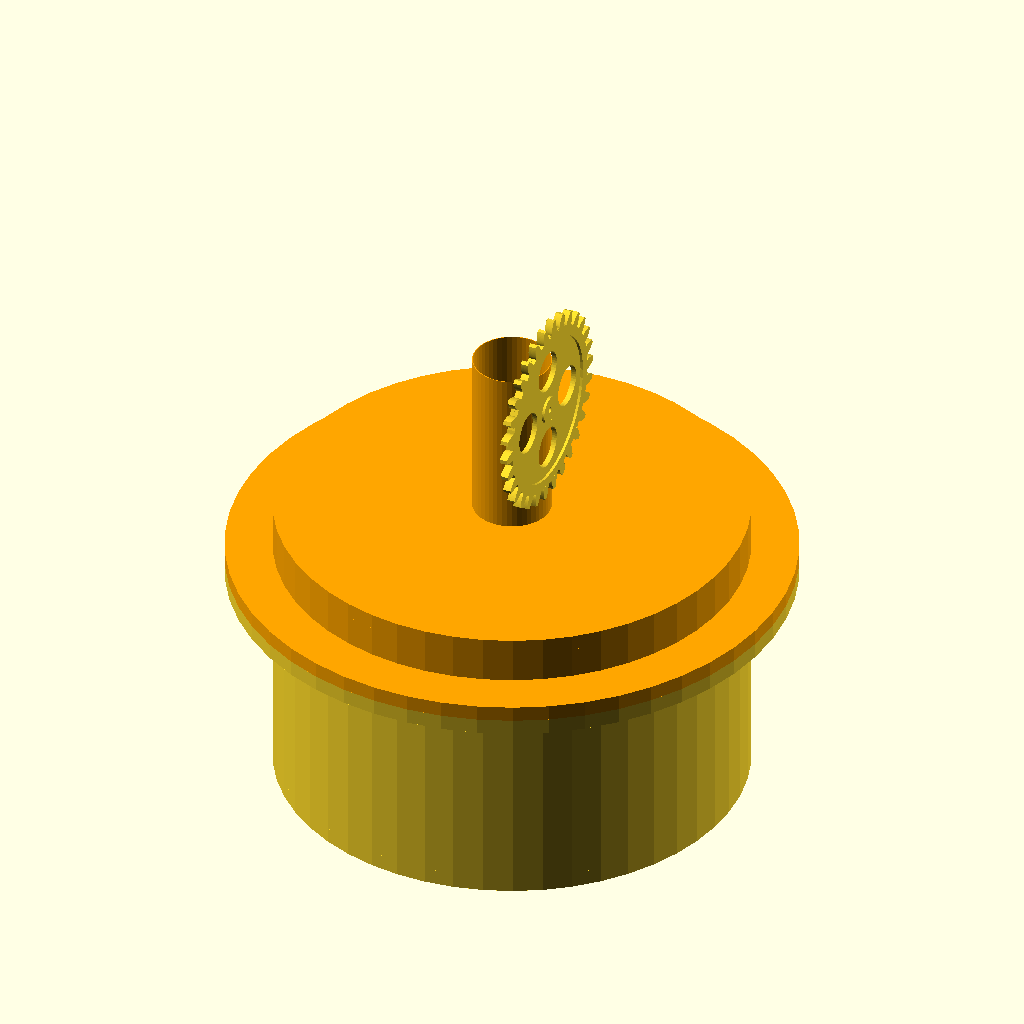
Cell 1: rendered with the file's own defaults.
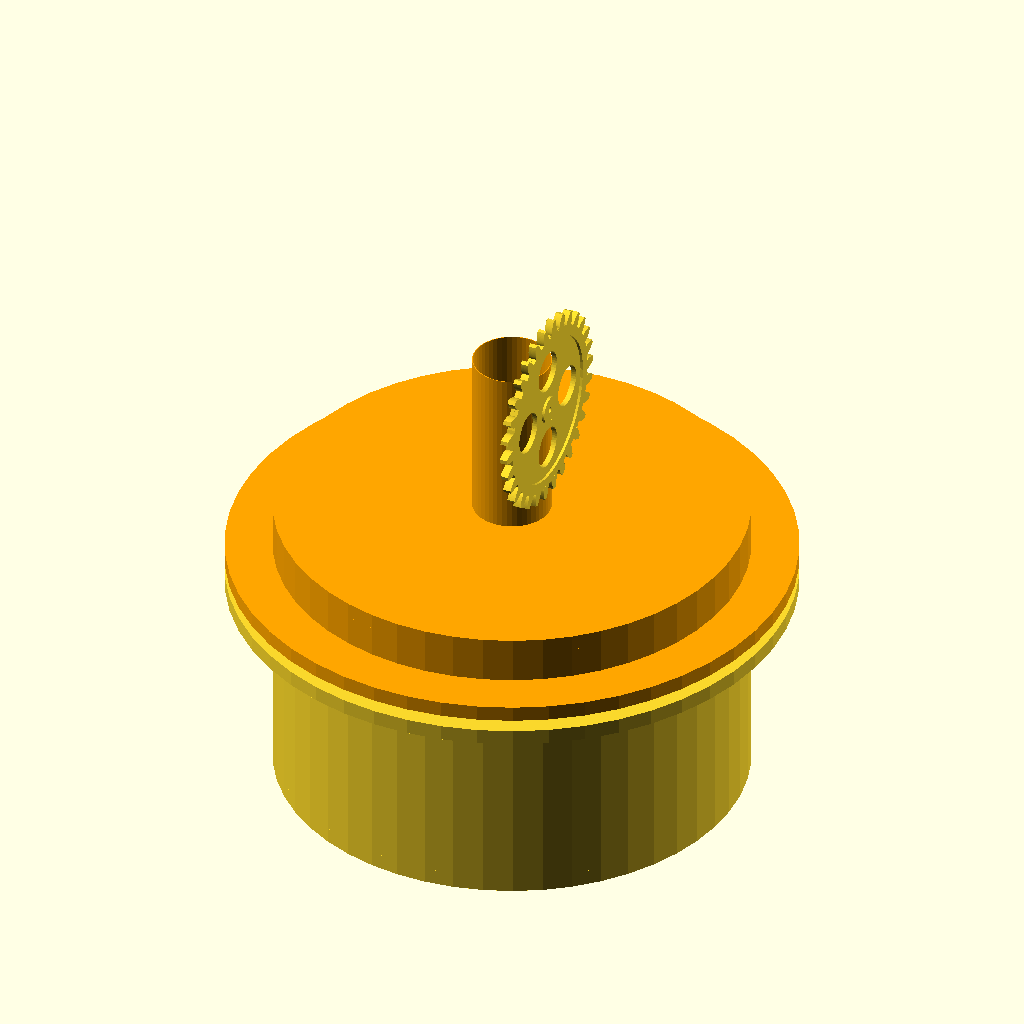
Cell 2: the same model with wall_thickness = 8.
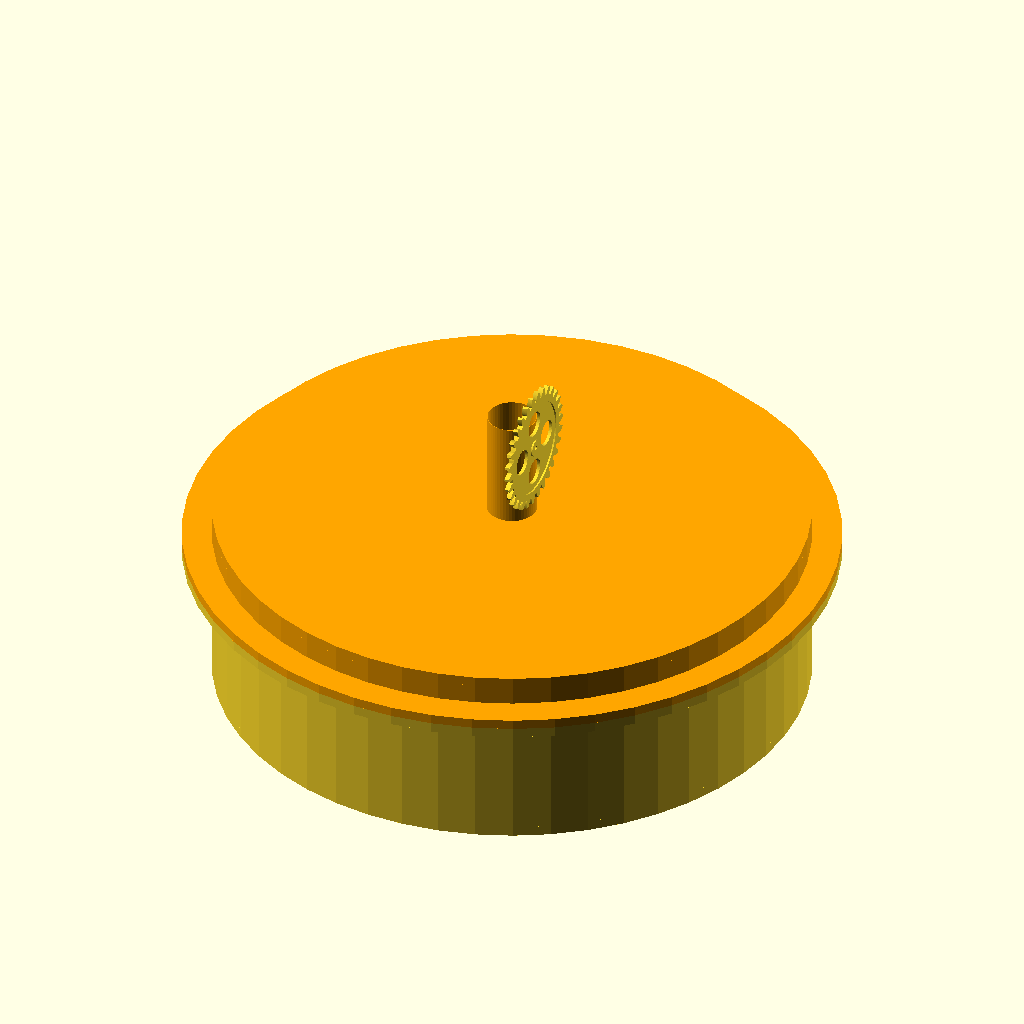
Cell 3: D = 600 (everything else at default).
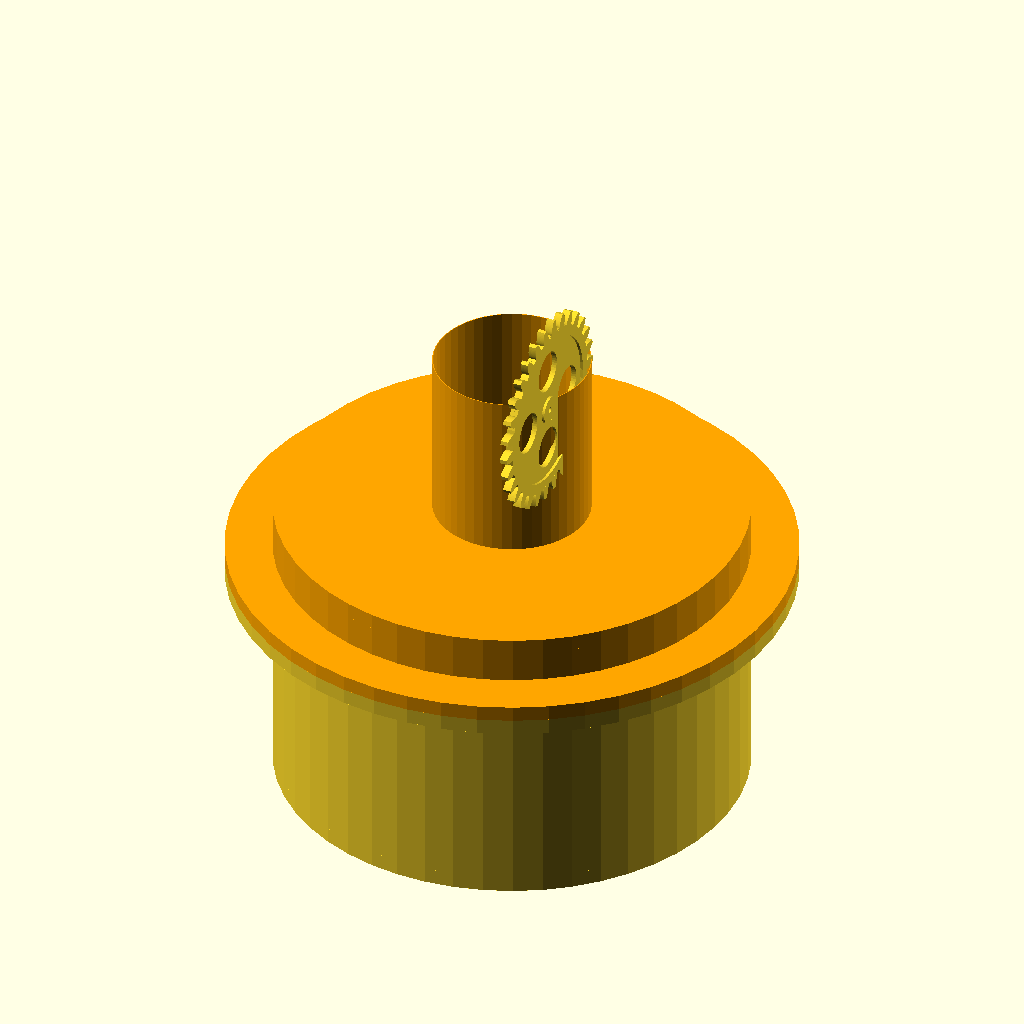
Cell 4: the same model with dPiston = 100.
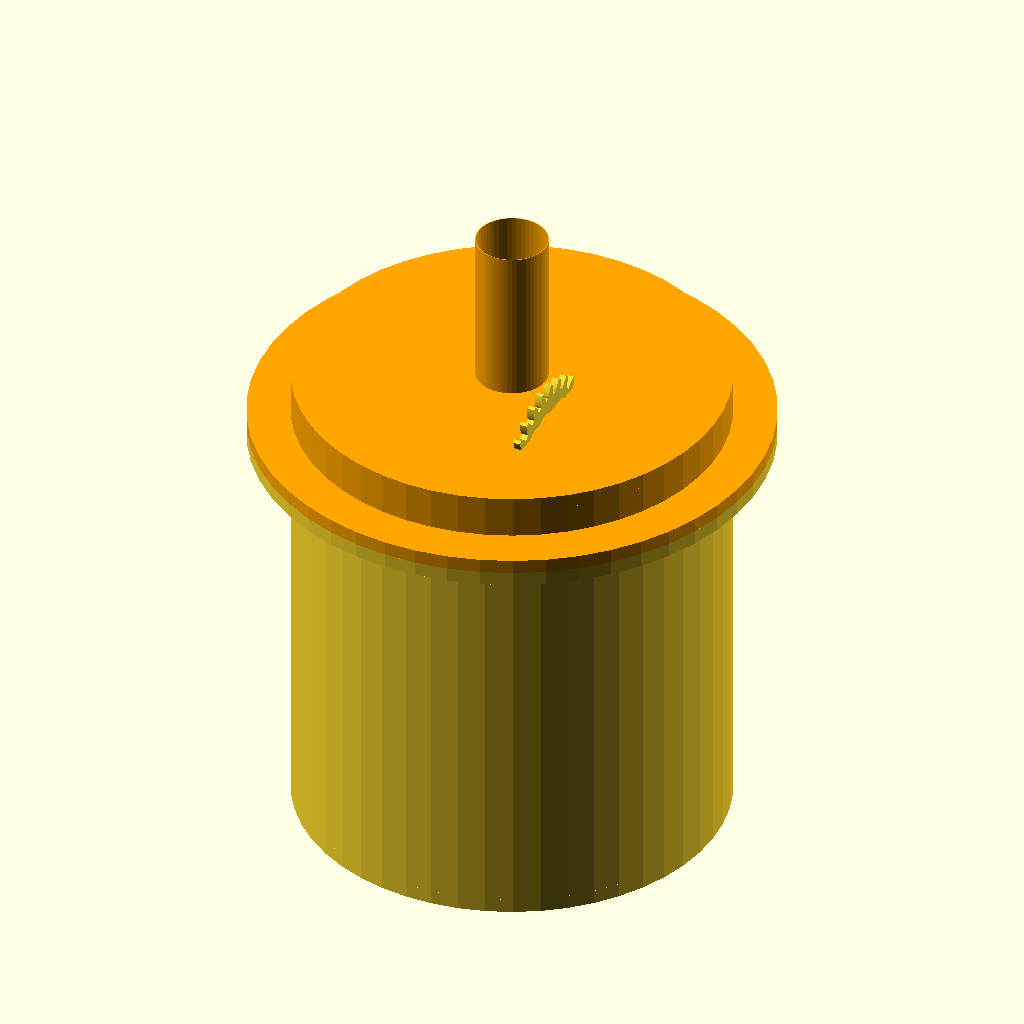
Cell 5: height = 300 (everything else at default).
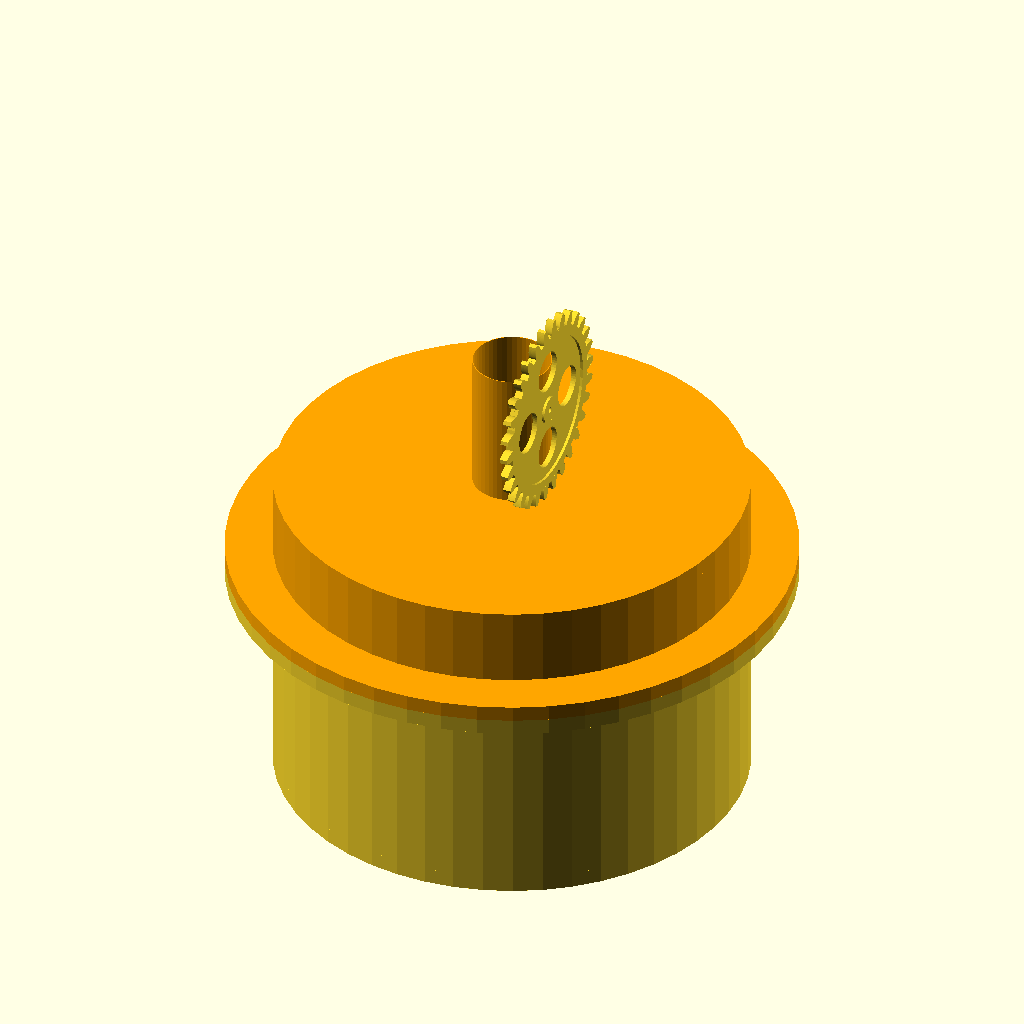
Cell 6 — hWaterCamber set to 40, the other parameters unchanged.
The same orthographic view direction (rotation 55°, 0°, 25°; colour scheme Cornfield) for every cell, with the view re-fitted per cell, so scale and position can differ between cells.
OpenSCAD source file example2.scad:
// Customizable parameters
wall_thickness = 4;        // 
D = 300;                // outer diameter of 
dPiston=50; // piston diameter
height = 150;               // lngth of work cilinder for piston
hWaterCamber=20;

disk_thickness = 10;


include <gears.scad>

// Model code below
module tube(dMax, thikness, lenghth) {
  difference() {
    cylinder(h=lenghth, r1=dMax/2, r2=dMax/2);
   
    translate([0, 0, -1])
        
    cylinder(lenghth+2, (dMax-thikness/2)/2, ((dMax-thikness/2))/2);
  }
}


module disk(dMax, thikness) {
    cylinder(thikness, dMax/2, dMax/2);
}


tube(D, wall_thickness, height);

translate([0, 0, -1])
  disk(D, disk_thickness);

translate([0, 0, height-2*wall_thickness-2])
  difference() {
    disk(D+60, disk_thickness);
   
    translate([0, 0, -1])
        
    cylinder(D+2, 25, 25);
  }


color("orange")
translate([0, 0, height])
  difference() {
    disk(D+60, disk_thickness);
   
    translate([0, 0, -1])
        
    cylinder(disk_thickness+2, 25, 25);
  }
  
color("orange")  
translate([0, 0, height+disk_thickness])
  tube(D, wall_thickness, hWaterCamber);  

  color("orange")
translate([0, 0, height+disk_thickness+hWaterCamber])
  difference() {
    disk(D, disk_thickness);
   
    translate([0, 0, -1])
        
    cylinder(disk_thickness+2, 25, 25);
  }
  
  
  
  
  color("orange")
  translate([0, 0, height])
    tube(dPiston, 2, 150);


translate([40, -40, 300])
rotate([90,0,90])
herringbone_gear (modul=4, tooth_number=30, width=5, bore=4, pressure_angle=20, helix_angle=0, optimized=true);



/*
// text
color("black")
translate([400, -400, 300])
rotate([90,0,90])
linear_extrude(height = 15) {
text("Stirling engine", size=100, font="Liberation Sans", halign="left", valign="baseline", spacing=1);
}
//text("ggg", 20,"Liberation Sans")
*/
Parameter table extracted from the source (name, type, default, range or options):
wall_thickness: number, default 4
D: number, default 300
dPiston: number, default 50
height: number, default 150
hWaterCamber: number, default 20
disk_thickness: number, default 10
